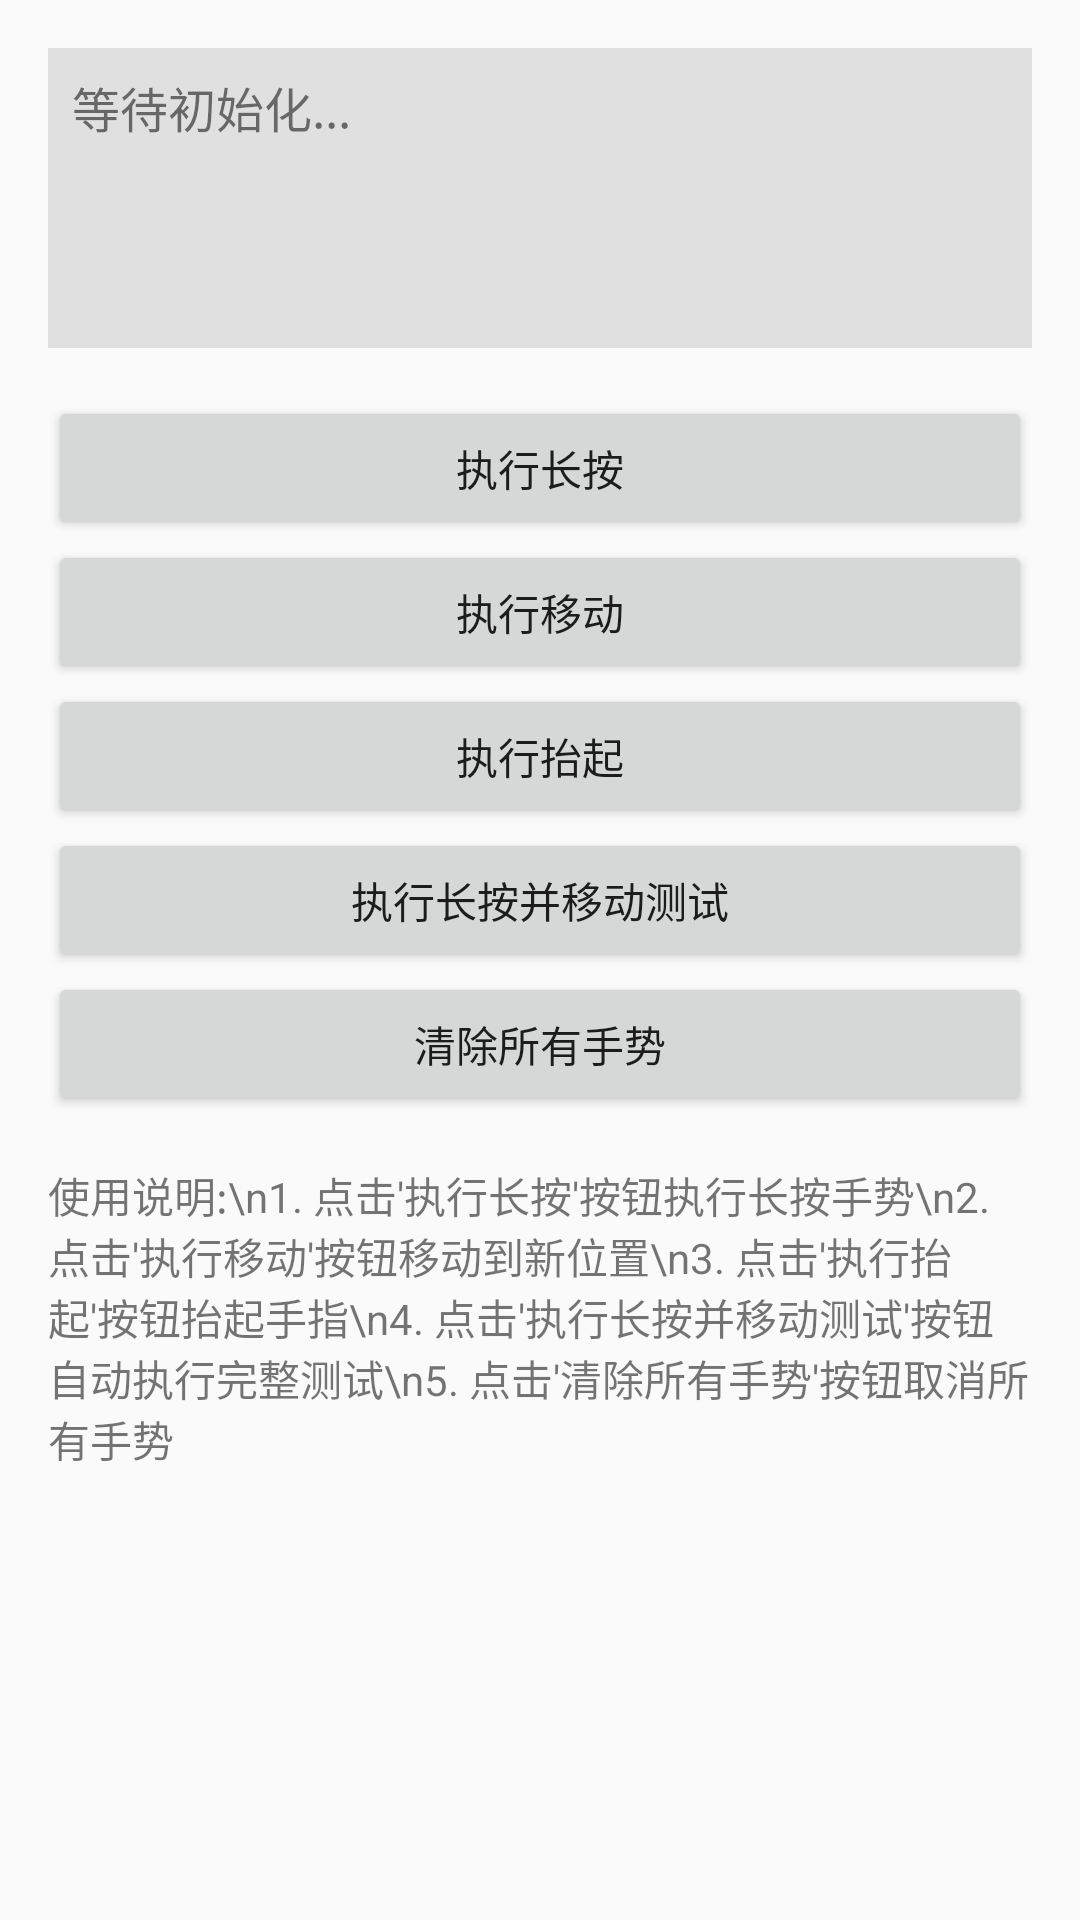

This screen was rendered from an Android layout file. Write that file and the resources it references.
<!-- AndroidManifest.xml: application theme Theme.Zkq -->
<!-- res/layout/activity_gesture_test.xml -->
<?xml version="1.0" encoding="utf-8"?>
<LinearLayout xmlns:android="http://schemas.android.com/apk/res/android"
    xmlns:app="http://schemas.android.com/apk/res-auto"
    xmlns:tools="http://schemas.android.com/tools"
    android:layout_width="match_parent"
    android:layout_height="match_parent"
    android:orientation="vertical"
    android:padding="16dp"
    tools:context=".GestureTestActivity">

    
    <TextView
        android:id="@+id/status_text"
        android:layout_width="match_parent"
        android:layout_height="wrap_content"
        android:background="#E0E0E0"
        android:padding="8dp"
        android:text="等待初始化..."
        android:textSize="16sp"
        android:minHeight="100dp" />

    
    <LinearLayout
        android:layout_width="match_parent"
        android:layout_height="wrap_content"
        android:orientation="vertical"
        android:layout_marginTop="16dp">

        <Button
            android:id="@+id/long_press_button"
            android:layout_width="match_parent"
            android:layout_height="wrap_content"
            android:text="执行长按" />

        <Button
            android:id="@+id/move_button"
            android:layout_width="match_parent"
            android:layout_height="wrap_content"
            android:text="执行移动" />

        <Button
            android:id="@+id/up_button"
            android:layout_width="match_parent"
            android:layout_height="wrap_content"
            android:text="执行抬起" />

        <Button
            android:id="@+id/long_press_move_button"
            android:layout_width="match_parent"
            android:layout_height="wrap_content"
            android:text="执行长按并移动测试" />

        <Button
            android:id="@+id/clear_button"
            android:layout_width="match_parent"
            android:layout_height="wrap_content"
            android:text="清除所有手势" />

    </LinearLayout>

    
    <TextView
        android:layout_width="match_parent"
        android:layout_height="wrap_content"
        android:layout_marginTop="16dp"
        android:text="使用说明:\n1. 点击'执行长按'按钮执行长按手势\n2. 点击'执行移动'按钮移动到新位置\n3. 点击'执行抬起'按钮抬起手指\n4. 点击'执行长按并移动测试'按钮自动执行完整测试\n5. 点击'清除所有手势'按钮取消所有手势"
        android:textSize="14sp" />

</LinearLayout>
<!-- resources referenced by this layout -->
<resources>
  <style name="Theme.Zkq" parent="android:Theme.Material.Light.NoActionBar" />
</resources>
